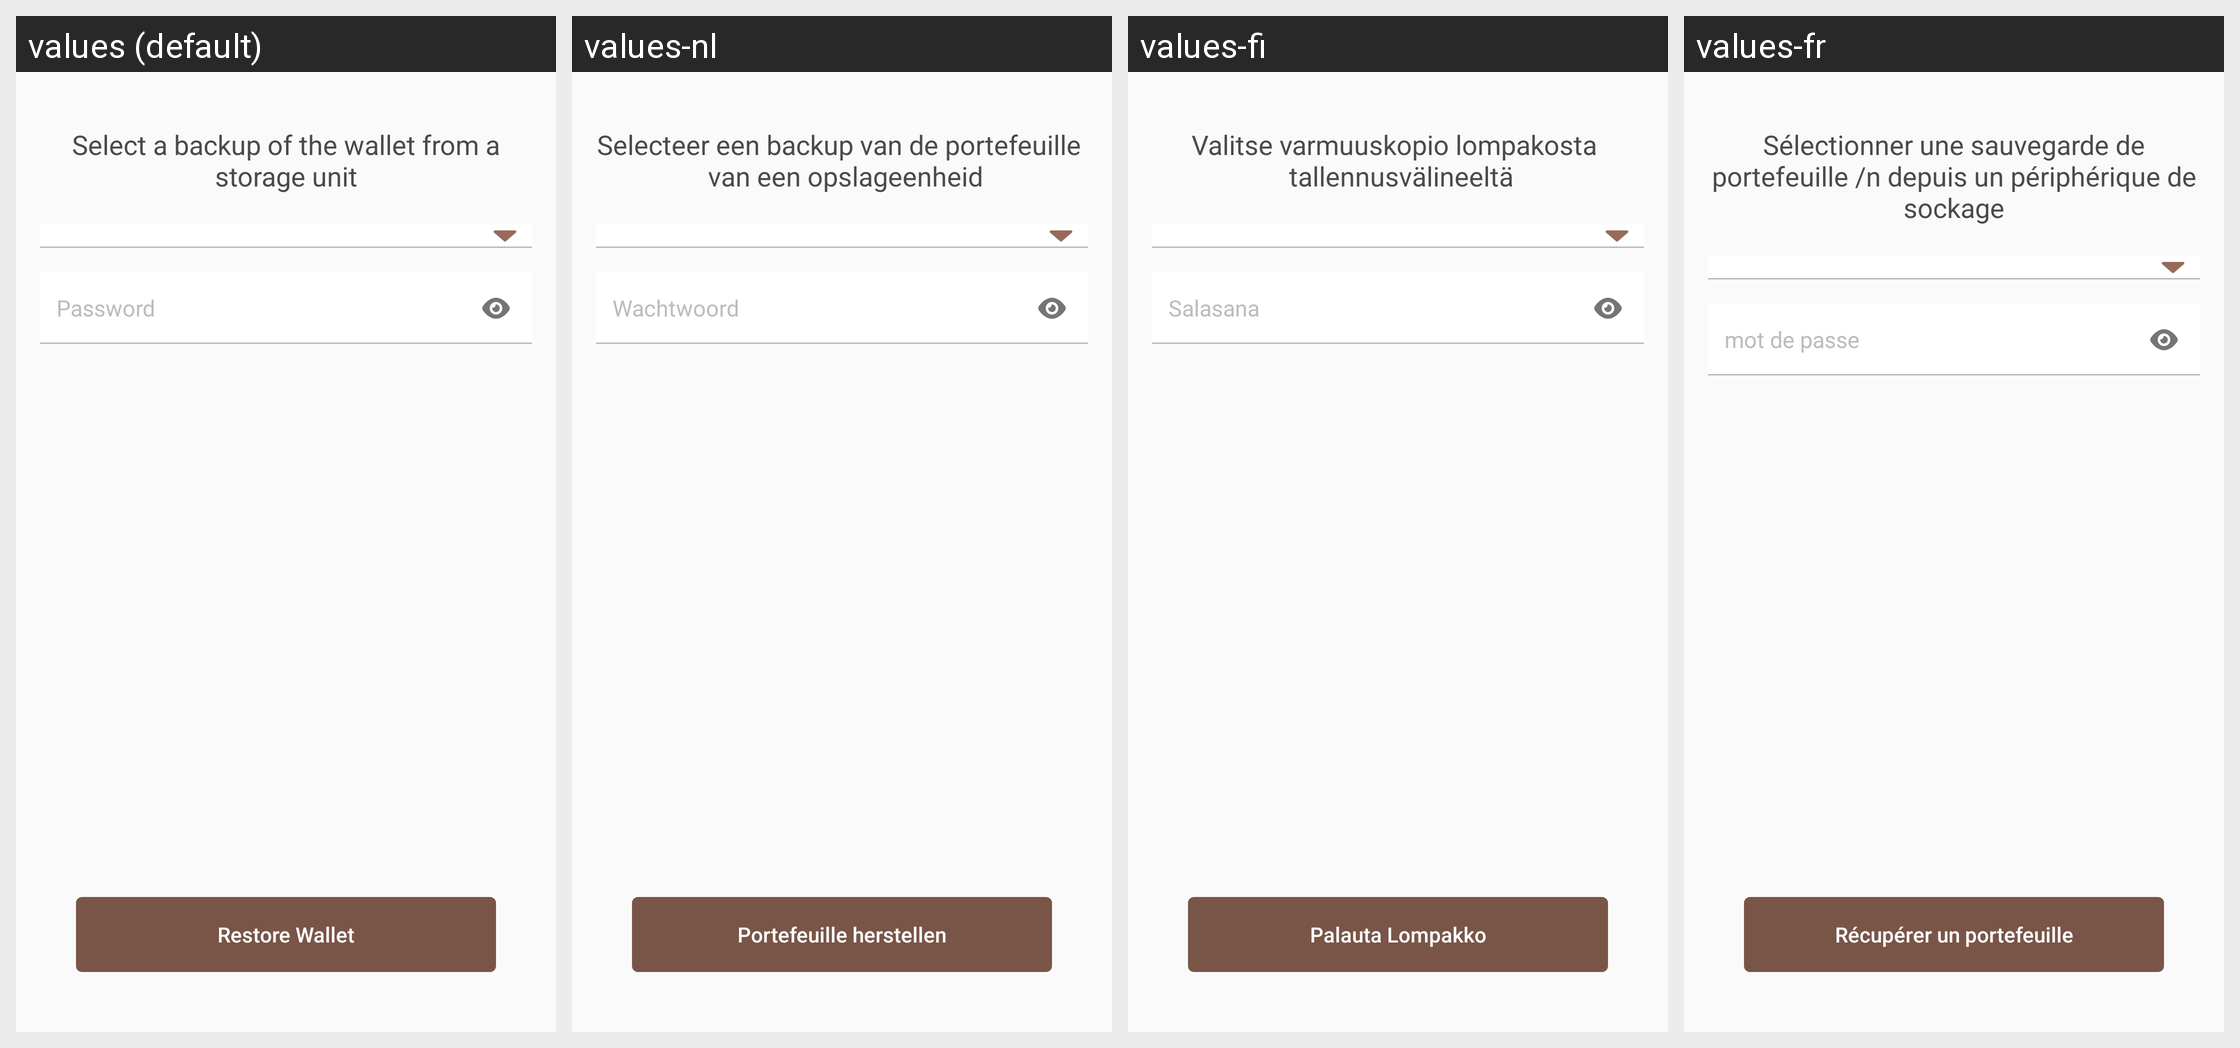

The Android screen above is rendered under several locales of the same app. Produce the string resources it draws, with the default and per-locale values.
Android screen res/layout/fragment_settings_restore.xml rendered under 4 locales, left to right: values (default), values-nl, values-fi, values-fr. Device: Nexus 5 (rendered at 1080×1920; each locale shown at half size, 540×960, under a caption strip naming it); theme AppTheme.
Other locales in the repository, not shown: values-cs, values-de, values-es, values-ko, values-pt, values-sk.
Strings drawn on this screen, with the default value and each locale's value (text and hints the layout hard-codes, and strings that could not be matched under every locale, appear in the picture but are not listed):

restore_wallet_message
  values: Select a backup of the wallet from a storage unit
  values-nl: Selecteer een backup van de portefeuille 
       van een opslageenheid
  values-fi: Valitse varmuuskopio lompakosta 
       tallennusvälineeltä
  values-fr: Sélectionner une sauvegarde de portefeuille /n depuis un périphérique de sockage

string_password
  values: Password
  values-nl: Wachtwoord
  values-fi: Salasana
  values-fr: mot de passe

restore_wallet
  values: Restore Wallet
  values-nl: Portefeuille herstellen
  values-fi: Palauta Lompakko
  values-fr: Récupérer un portefeuille
